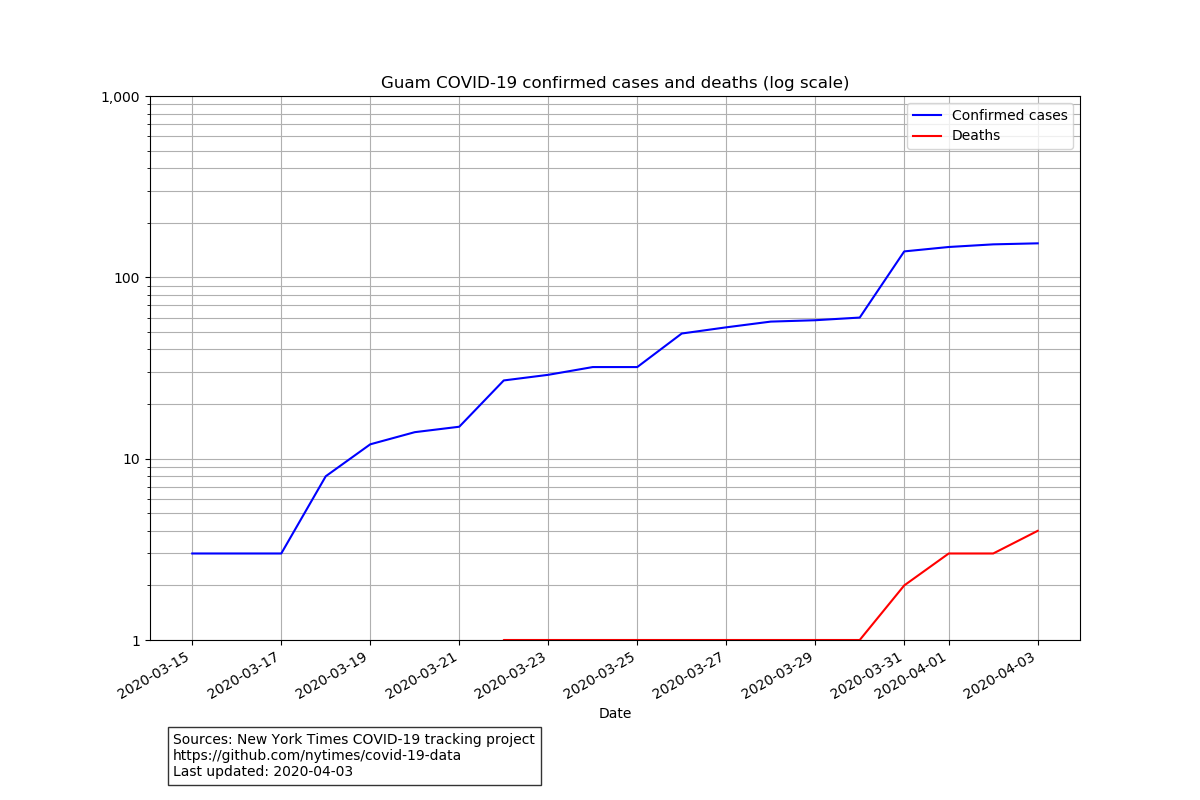

Values plotted in this chart, from the file beside it:
date, state, fips, cases, deaths
2020-03-15, Guam, 66, 3, 0
2020-03-16, Guam, 66, 3, 0
2020-03-17, Guam, 66, 3, 0
2020-03-18, Guam, 66, 8, 0
2020-03-19, Guam, 66, 12, 0
2020-03-20, Guam, 66, 14, 0
2020-03-21, Guam, 66, 15, 0
2020-03-22, Guam, 66, 27, 1
2020-03-23, Guam, 66, 29, 1
2020-03-24, Guam, 66, 32, 1
2020-03-25, Guam, 66, 32, 1
2020-03-26, Guam, 66, 49, 1
2020-03-27, Guam, 66, 53, 1
2020-03-28, Guam, 66, 57, 1
2020-03-29, Guam, 66, 58, 1
2020-03-30, Guam, 66, 60, 1
2020-03-31, Guam, 66, 139, 2
2020-04-01, Guam, 66, 147, 3
2020-04-02, Guam, 66, 152, 3
2020-04-03, Guam, 66, 154, 4
